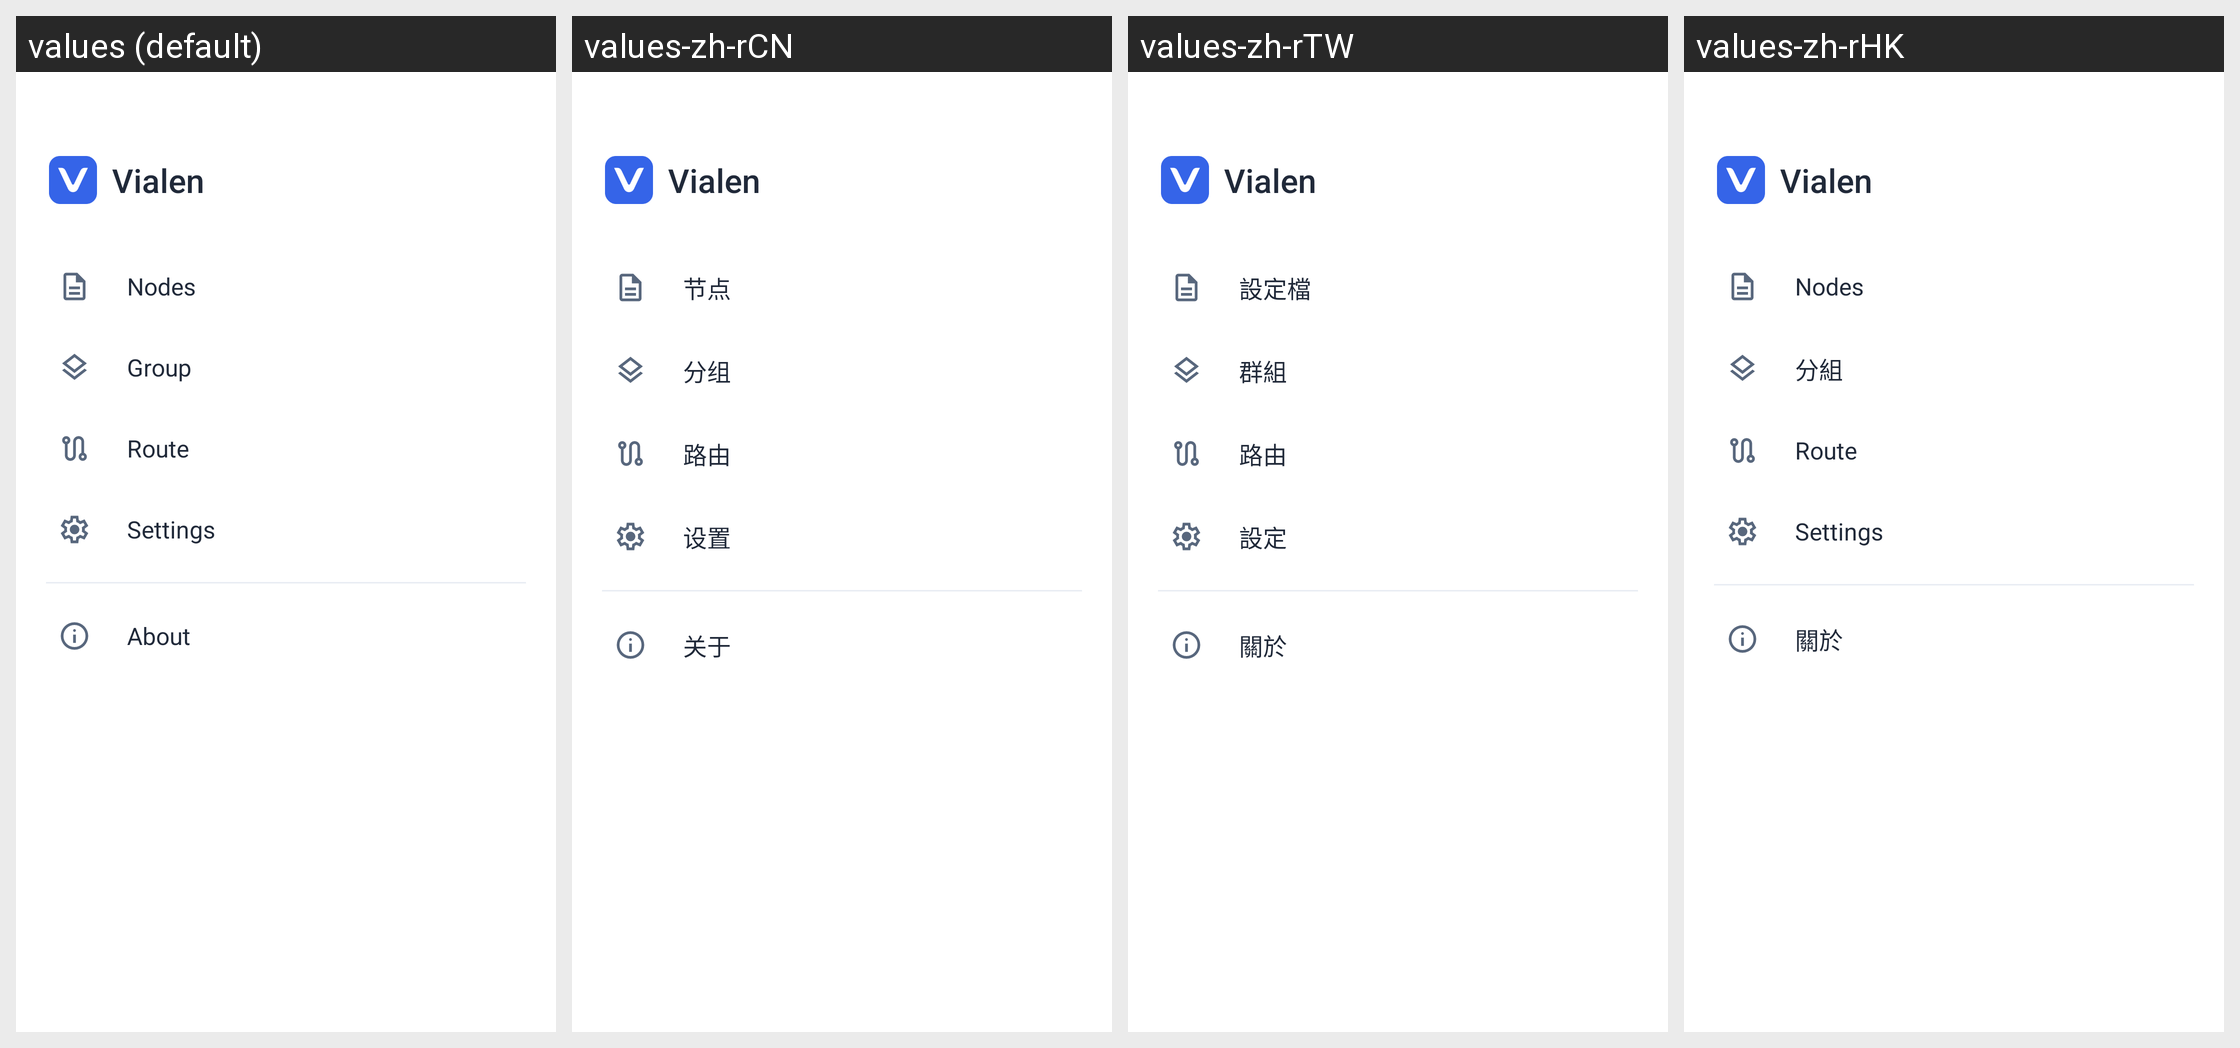

The same Android screen rendered under several of its app's locales, left to right. List the strings drawn on it with the default value and each locale's translation.
Android screen res/layout/layout_navigation_drawer.xml rendered under 4 locales, left to right: values (default), values-zh-rCN, values-zh-rTW, values-zh-rHK. Device: Nexus 5 (rendered at 1080×1920; each locale shown at half size, 540×960, under a caption strip naming it); theme Theme.Start.
Strings drawn on this screen, with the default value and each locale's value (text and hints the layout hard-codes, and strings that could not be matched under every locale, appear in the picture but are not listed):

app_name
  values: Vialen
  values-zh-rCN: Vialen  [not translated; the default value is used]
  values-zh-rTW: Vialen  [not translated; the default value is used]
  values-zh-rHK: Vialen  [not translated; the default value is used]

menu_configuration
  values: Nodes
  values-zh-rCN: 节点
  values-zh-rTW: 設定檔
  values-zh-rHK: Nodes  [not translated; the default value is used]

menu_group
  values: Group
  values-zh-rCN: 分组
  values-zh-rTW: 群組
  values-zh-rHK: 分組

menu_route
  values: Route
  values-zh-rCN: 路由
  values-zh-rTW: 路由
  values-zh-rHK: Route  [not translated; the default value is used]

settings
  values: Settings
  values-zh-rCN: 设置
  values-zh-rTW: 設定
  values-zh-rHK: Settings  [not translated; the default value is used]

menu_about
  values: About
  values-zh-rCN: 关于
  values-zh-rTW: 關於
  values-zh-rHK: 關於
